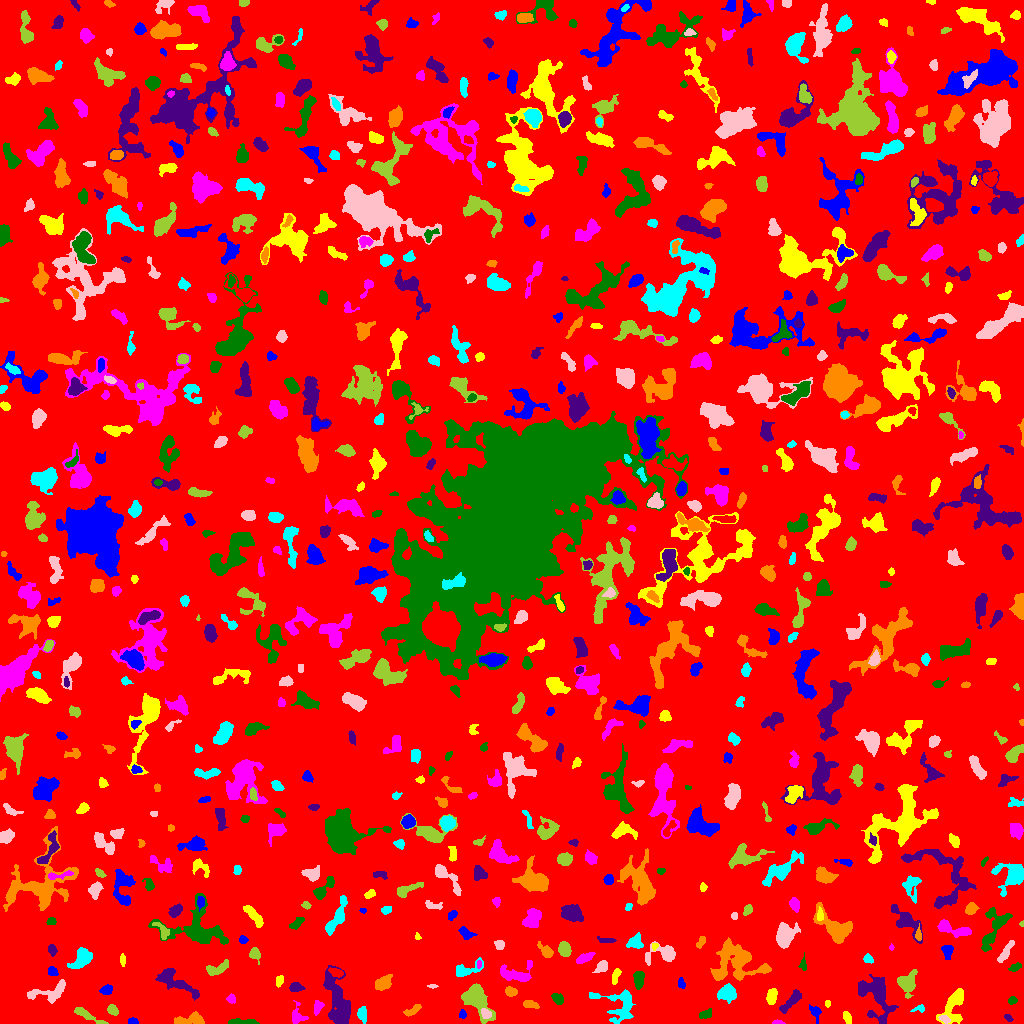

Data behind this chart, as committed beside it:
ID, X, Y, A, B, theta, total_flux, mu_max, mu_median, mu_mean, R_fwhm, R_e, R10, R90, x_start, x_end, y_start, y_end, area, greylevel
0, 512.2, 517.7, 299.9, 297.5, -0.7857, 1584388, 12.0, 2.0, 1.965, 89.8, 232.8, 88.23, 380.6, 0, 1023, 0, 1023, 806508, 1.965
1, 132.3, 1.949, 2.36, 1.485, -0.01816, 215.0, 6.0, 4.0, 3.413, 3.523, 2.394, 0.9772, 3.613, 128, 138, 0, 6, 63, 8.413
2, 846.8, 6.694, 2.395, 1.53, -0.9419, 121.0, 4.0, 1.0, 1.287, 3.432, 2.394, 0.9772, 3.868, 843, 851, 0, 12, 94, 7.287
3, 776.8, 0.9596, 2.353, 0.9618, -0.02396, 99.0, 6.0, 2.0, 2.152, 2.459, 1.784, 0.5642, 2.932, 772, 785, 0, 4, 46, 8.152
4, 241.2, 1.225, 9.069, 1.124, -0.008534, 316.0, 8.0, 2.0, 2.241, 3.385, 3.192, 1.128, 5.171, 228, 259, 0, 5, 141, 7.241
5, 1008, 5.598, 2.151, 1.294, -0.6687, 102.0, 5.0, 2.0, 1.889, 2.394, 2.111, 0.7979, 3.432, 1004, 1013, 2, 9, 54, 7.889
6, 191.5, 3.538, 8.075, 2.618, 0.07769, 897.0, 9.0, 3.0, 3.617, 5.109, 4.72, 1.784, 7.653, 174, 204, 0, 12, 248, 7.617
7, 362.3, 9.339, 3.394, 1.904, -1.449, 316.0, 6.0, 2.0, 2.394, 4.442, 3.241, 1.262, 4.983, 357, 366, 0, 17, 132, 7.394
8, 944.3, 4.53, 2.478, 1.451, -0.4164, 132.0, 5.0, 2.0, 1.737, 2.821, 2.394, 0.9772, 3.785, 938, 950, 0, 8, 76, 9.737
9, 112.5, 13.61, 2.724, 1.937, -0.7504, 269.0, 7.0, 2.0, 2.587, 3.241, 2.932, 1.128, 4.618, 107, 118, 8, 19, 104, 7.587
10, 571.5, 12.83, 2.873, 1.705, -1.513, 86.0, 2.0, 1.0, 1.147, 4.442, 2.585, 1.128, 4.107, 568, 576, 8, 17, 75, 6.147
11, 462.8, 9.011, 1.992, 1.648, -1.546, 90.0, 4.0, 1.0, 1.475, 2.932, 2.257, 0.7979, 3.613, 459, 466, 5, 14, 61, 8.475
12, 953.7, 18.19, 10.38, 5.013, 1.158, 1752, 10.0, 4.0, 3.982, 6.723, 6.723, 2.523, 10.56, 936, 963, 0, 35, 440, 6.982
13, 296.9, 7.46, 5.004, 3.378, -1.45, 374.0, 7.0, 2.0, 2.162, 3.192, 3.785, 1.382, 6.457, 292, 308, 0, 23, 173, 7.162
14, 704.5, 8.772, 3.666, 1.856, 0.3089, 167.0, 5.0, 1.0, 1.575, 2.646, 2.932, 0.9772, 4.983, 699, 711, 5, 15, 106, 6.575
15, 792, 23.37, 7.323, 2.152, 0.8271, 684.0, 8.0, 2.0, 2.974, 4.82, 4.442, 1.596, 7.399, 779, 801, 10, 34, 230, 6.974
16, 412.3, 13.07, 4.889, 1.804, 0.5497, 228.0, 5.0, 2.0, 1.839, 3.523, 3.338, 1.262, 5.232, 403, 421, 7, 19, 124, 6.839
17, 919.6, 15.12, 2.851, 1.594, 0.1386, 92.0, 5.0, 1.0, 1.278, 1.596, 2.326, 0.7979, 3.827, 910, 924, 11, 19, 72, 6.278
18, 485.8, 9.841, 2.42, 1.918, -0.792, 207.0, 5.0, 2.0, 2.179, 3.432, 2.706, 1.128, 4.37, 481, 491, 5, 15, 95, 12.18
19, 86.97, 8.267, 9.575, 1.827, -0.4686, 853.0, 9.0, 4.0, 4.308, 5.262, 4.687, 1.784, 7.047, 74, 108, 0, 16, 198, 7.308
20, 157.9, 20.09, 6.466, 4.183, -0.9982, 1165, 9.0, 3.0, 3.426, 4.983, 5.836, 2.185, 9.062, 148, 171, 9, 35, 340, 7.426
21, 815.5, 11.32, 3.869, 2.336, -1.236, 373.0, 8.0, 2.0, 3.008, 3.478, 3.141, 1.128, 5.323, 809, 821, 0, 19, 124, 7.008
22, 827.5, 20.11, 1.796, 1.156, -0.0, 92.0, 5.0, 2.0, 2.3, 2.394, 1.871, 0.5642, 2.877, 825, 830, 16, 23, 40, 7.3
23, 317.4, 16.4, 3.521, 1.95, 1.28, 453.0, 8.0, 4.0, 4.081, 4.297, 3.241, 1.262, 5.078, 314, 324, 8, 23, 111, 9.081
24, 1013, 23.04, 1.963, 1.644, 0.1428, 114.0, 4.0, 2.0, 1.701, 3.29, 2.257, 0.7979, 3.656, 1008, 1017, 19, 27, 67, 8.701
25, 175.3, 42.07, 12.94, 3.766, -0.5683, 1451, 8.0, 3.0, 3.1, 7.092, 6.723, 2.585, 10.72, 155, 199, 23, 55, 468, 7.1
26, 530, 19.1, 4.163, 1.923, -0.2163, 393.0, 7.0, 3.0, 3.447, 4.029, 3.478, 1.262, 5.262, 523, 539, 15, 23, 114, 7.447
27, 620.3, 20.68, 10.62, 8.294, -0.2784, 1511, 10.0, 2.0, 2.689, 5.202, 6.358, 2.185, 11.34, 589, 635, 0, 34, 562, 6.689
28, 49.89, 31.26, 11.62, 4.28, 0.2259, 828.0, 5.0, 2.0, 2.306, 6.91, 6.206, 2.394, 9.305, 27, 65, 20, 44, 359, 6.306
29, 476, 23.31, 10.13, 5.353, -0.9302, 3250, 13.0, 5.0, 5.594, 7.399, 7.506, 2.877, 12.01, 461, 495, 0, 40, 581, 8.594
30, 676.2, 9.281, 8.06, 4.139, 0.6819, 1476, 8.0, 3.0, 2.97, 8.156, 6.383, 2.523, 10.05, 659, 691, 0, 27, 497, 7.97
31, 106.4, 33.99, 2.977, 1.969, 0.2744, 185.0, 4.0, 1.0, 1.667, 4.146, 2.985, 1.128, 4.787, 99, 112, 29, 39, 111, 6.667
32, 771.7, 27.36, 3.856, 2.326, 1.4, 439.0, 6.0, 3.0, 2.851, 4.983, 3.742, 1.493, 6.077, 766, 777, 19, 35, 154, 7.851
33, 230.9, 24.68, 2.048, 1.781, -0.2781, 163.0, 6.0, 2.0, 2.203, 2.932, 2.394, 0.7979, 3.909, 226, 235, 20, 30, 74, 7.203
34, 557.9, 24.56, 2.924, 2.024, -0.7099, 270.0, 6.0, 2.0, 2.308, 4.107, 3.09, 1.128, 4.787, 551, 563, 19, 30, 117, 7.308
35, 296, 36.42, 2.948, 2.022, -0.1101, 388.0, 9.0, 3.0, 3.261, 3.523, 3.09, 1.128, 4.951, 289, 305, 32, 41, 119, 8.261
36, 510.7, 31.61, 2.716, 2.166, -0.3278, 430.0, 10.0, 4.0, 4.019, 3.7, 3.09, 1.128, 4.918, 505, 517, 27, 37, 107, 9.019
37, 727.4, 30.63, 3.873, 3.786, 1.037, 1119, 14.0, 3.0, 4.223, 4.184, 4.618, 1.693, 7.858, 717, 736, 20, 40, 265, 8.223
38, 432.6, 37.3, 2.057, 1.006, -0.0317, 67.0, 5.0, 2.0, 1.718, 1.693, 1.784, 0.5642, 2.932, 427, 438, 35, 39, 39, 6.718
39, 906.4, 41.18, 5.581, 4.459, 1.389, 1047, 8.0, 3.0, 3.192, 6.283, 5.47, 2.111, 8.885, 897, 917, 25, 54, 328, 7.192
40, 987.4, 25.96, 7.897, 5.032, -0.2061, 2528, 17.0, 3.0, 4.459, 5.14, 6.18, 2.257, 11.07, 976, 1019, 14, 41, 567, 8.459
41, 681.2, 39.86, 2.553, 1.513, -1.281, 109.0, 4.0, 1.0, 1.514, 3.141, 2.394, 0.7979, 3.989, 678, 685, 35, 46, 72, 6.514
42, 279.5, 42.56, 2.942, 1.534, 1.379, 78.0, 2.0, 1.0, 0.963, 4.37, 2.523, 0.9772, 4.068, 276, 283, 36, 48, 81, 5.963
43, 516.6, 48.48, 8.207, 4.031, -0.06883, 754.0, 7.0, 2.0, 2.106, 5.046, 4.951, 1.871, 8.311, 500, 532, 42, 63, 358, 7.106
44, 638.5, 43.67, 4.441, 2.194, 1.491, 643.0, 9.0, 4.0, 3.738, 4.442, 3.949, 1.493, 6.155, 633, 644, 34, 52, 172, 8.738
45, 876.3, 28.13, 12.07, 7.42, -1.092, 2966, 11.0, 3.0, 3.788, 7.442, 8.156, 3.09, 13.45, 858, 898, 0, 49, 783, 7.788
46, 383.1, 40.21, 4.071, 2.901, 0.5772, 983.0, 12.0, 4.0, 4.637, 4.918, 4.297, 1.693, 6.817, 375, 392, 33, 49, 212, 8.637
47, 466, 53.5, 8.33, 3.15, 0.3315, 627.0, 6.0, 2.0, 2.668, 5.89, 4.583, 1.784, 7.378, 456, 483, 47, 66, 235, 6.668
48, 602.1, 57.26, 3.087, 2.175, 0.8562, 344.0, 7.0, 2.0, 2.626, 3.141, 3.038, 1.128, 5.171, 592, 607, 51, 63, 131, 7.626
49, 217.6, 54.51, 6.262, 2.479, 0.4143, 796.0, 9.0, 4.0, 3.827, 4.652, 4.406, 1.693, 6.933, 206, 228, 48, 64, 208, 7.827
50, 336.4, 51.34, 3.464, 1.694, -0.4021, 325.0, 7.0, 3.0, 2.955, 3.656, 3.038, 1.128, 4.787, 328, 343, 46, 56, 110, 10.95
51, 51.81, 51.84, 2.55, 1.963, -0.3576, 98.0, 2.0, 1.0, 1.114, 4.583, 2.764, 1.128, 4.222, 48, 58, 48, 57, 88, 7.114
52, 615.8, 48.06, 4.147, 1.698, 1.23, 249.0, 6.0, 2.0, 2.306, 3.909, 3.192, 1.128, 5.015, 612, 621, 39, 55, 108, 7.306
53, 478.9, 59.42, 2.347, 0.6335, -1.569, 57.0, 4.0, 1.0, 1.462, 2.257, 1.493, 0.5642, 2.459, 477, 481, 55, 63, 39, 10.46
54, 1015, 56.16, 3.51, 1.744, 0.4423, 159.0, 3.0, 2.0, 1.828, 4.26, 3.141, 1.262, 4.72, 1008, 1021, 52, 61, 87, 6.828
55, 338.5, 21.22, 15.79, 5.021, -1.337, 2543, 8.0, 3.0, 3.002, 9.271, 8.704, 3.385, 14.18, 323, 350, 0, 58, 847, 7.002
56, 734.9, 61.99, 13.44, 10.09, -0.2494, 3873, 10.0, 3.0, 3.685, 10.37, 9.95, 3.785, 15.77, 710, 771, 43, 86, 1051, 7.685
57, 868.2, 64.46, 2.572, 1.929, -0.6016, 205.0, 5.0, 2.0, 2.562, 3.478, 2.877, 1.128, 4.406, 863, 873, 60, 70, 80, 6.562
58, 1006, 71.3, 6.366, 1.762, 1.012, 383.0, 5.0, 2.0, 2.201, 4.406, 3.989, 1.493, 6.457, 997, 1014, 61, 83, 174, 8.201
59, 254.6, 69.39, 2.524, 2.304, -0.4046, 257.0, 7.0, 2.0, 2.073, 2.523, 2.985, 0.9772, 4.787, 249, 260, 59, 76, 124, 7.073
... 724 more rows
